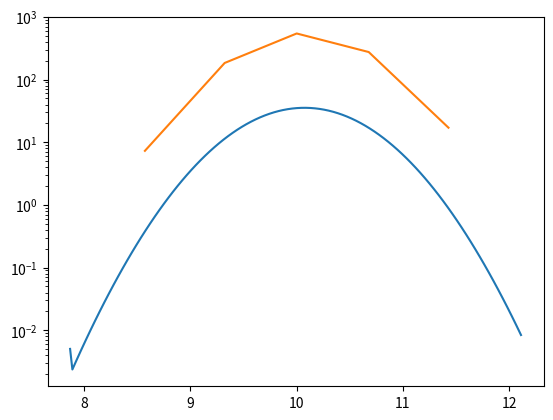

This figure's Python source:
from scipy.stats import norm, lognorm
import matplotlib.pyplot as plt
import numpy as np
from numpy.polynomial.hermite import hermgauss
import math
import time

location=10
scale=0.5
s=0.1
length=100
nodes, weights=hermgauss(5)
e0=np.zeros(length)
def generic_func(x):
    return x**3+(2*x+1)
def gh_convert(weight, node, loc, scale):
    return (1/math.sqrt(math.pi))*weight*generic_func((scale*math.sqrt(2)*node)+loc)
e0_val_range=np.linspace(norm.ppf(1e-5, loc=location, scale=scale),norm.ppf(1-1e-5, loc=location, scale=scale), length)
e0[0]=norm.cdf(e0_val_range[0], loc=location, scale=scale)
k0=np.zeros(length)
#plt.plot(x, lognorm.cdf(x, s, loc=0, scale=1),'r-', lw=5, alpha=0.6, label='lognorm pdf')
#plt.show()
start=time.time()
e0_val_range_2=np.zeros(len(e0_val_range))
e0_val_range_2[0]=e0_val_range[0]
for i in range(1, len(e0)):
    e0[i]=norm.cdf(e0_val_range[i], loc=location, scale=scale)-norm.cdf(e0_val_range[i-1], loc=location, scale=scale)
    e0_val_range_2[i]=(e0_val_range[i]+e0_val_range[i-1])/2
print(sum(e0))
nc_disp=np.multiply(e0, [generic_func(x) for x in e0_val_range_2])
plt.plot(e0_val_range_2,  nc_disp)#, width=0.05)
gh_disp=[gh_convert(w_x, n_x, location, scale) for w_x, n_x in zip(weights, nodes)]
converted_nodes=[(scale*math.sqrt(2)*node)+location for node in nodes]
print(np.sum(gh_disp), np.sum(nc_disp))
plt.semilogy(converted_nodes, gh_disp)
plt.show()
